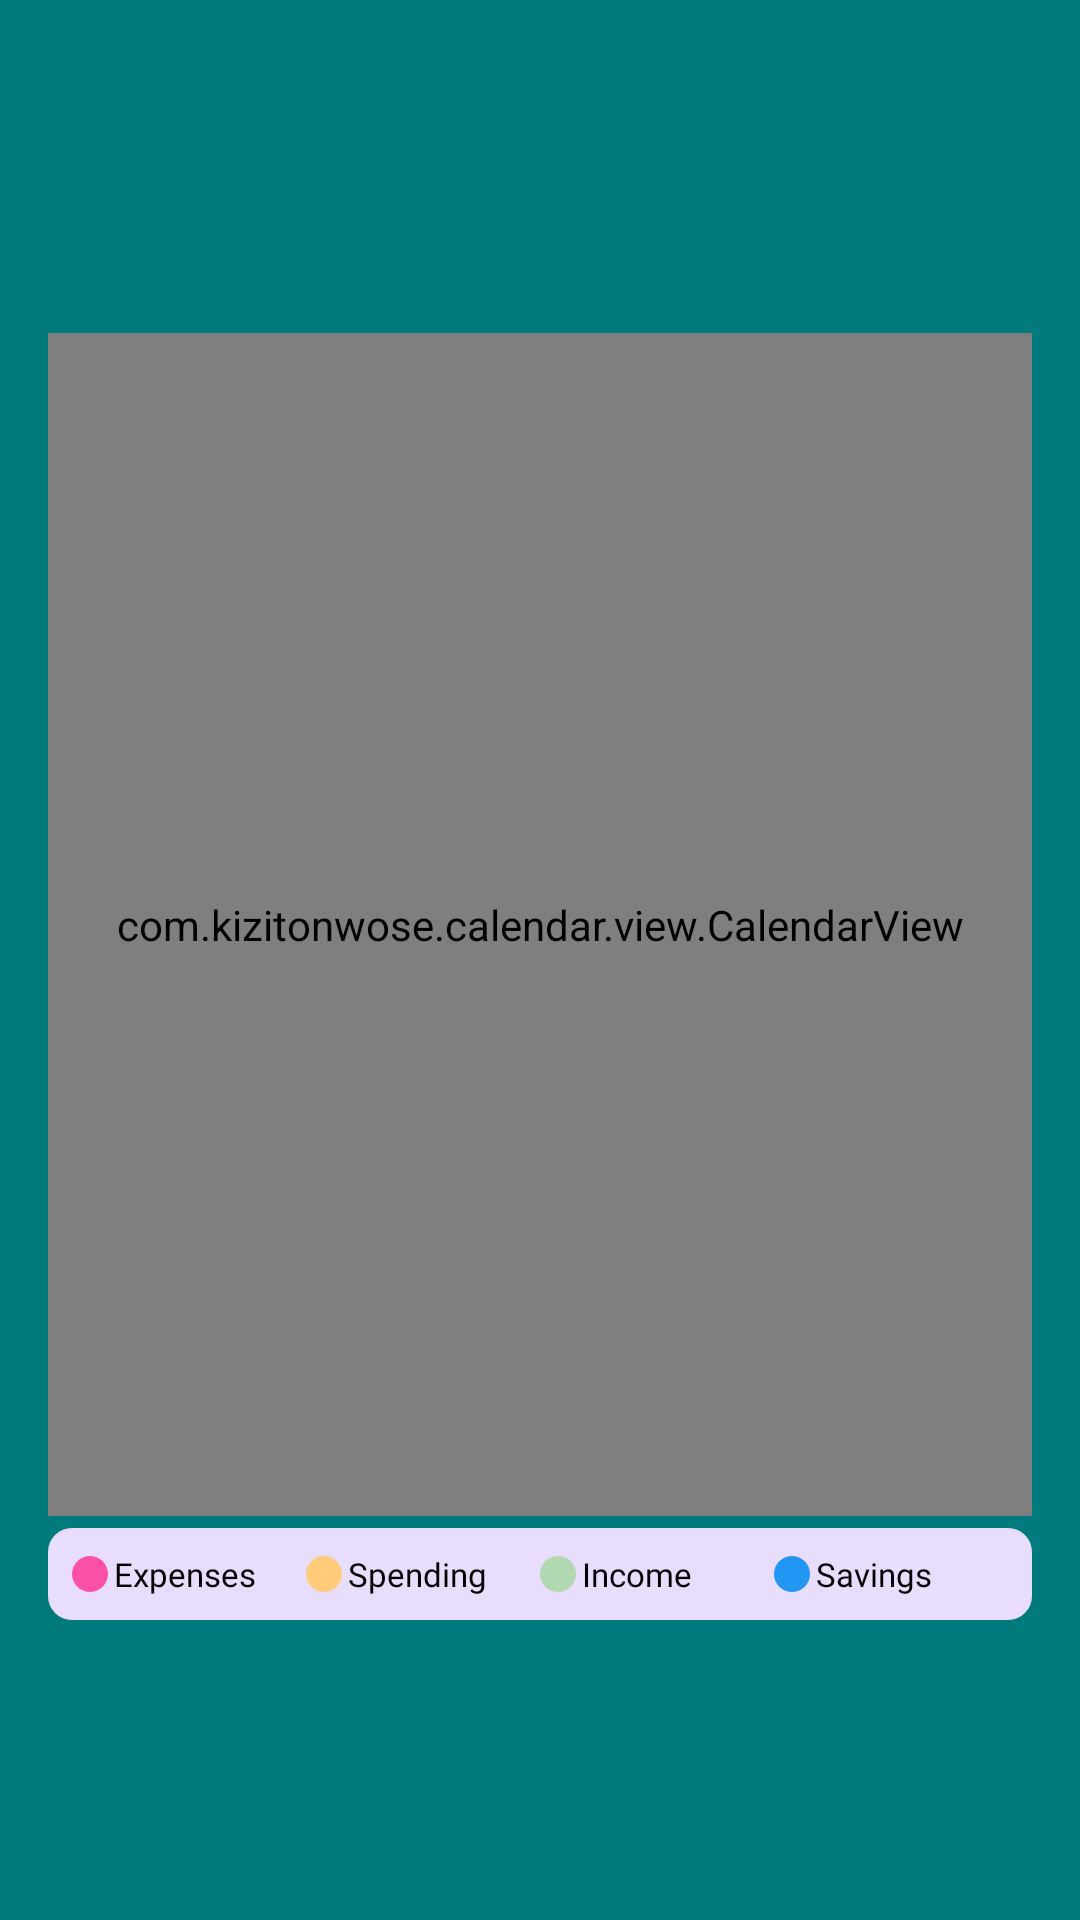

Android layout source for this screen:
<!-- AndroidManifest.xml: application theme Theme.BudgetBrewer -->
<!-- res/layout/activity_monthly_calendar.xml -->
<?xml version="1.0" encoding="utf-8"?>
<FrameLayout xmlns:android="http://schemas.android.com/apk/res/android"
    xmlns:app="http://schemas.android.com/apk/res-auto"
    xmlns:tools="http://schemas.android.com/tools"
    android:layout_width="match_parent"
    android:layout_height="match_parent">

    <androidx.core.widget.NestedScrollView
        android:layout_width="match_parent"
        android:layout_height="match_parent"
        android:fillViewport="true"
        android:clipToPadding="false">

    <LinearLayout
        android:layout_width="match_parent"
        android:layout_height="match_parent"
        android:orientation="vertical"
        android:padding="16dp">

        
        <View
            android:layout_width="match_parent"
            android:layout_height="@dimen/home_content_top_inset"
            android:visibility="invisible" />

        
        <LinearLayout
            android:id="@+id/monthStartRow"
            android:layout_width="match_parent"
            android:layout_height="wrap_content"
            android:orientation="horizontal"
            android:gravity="center_vertical"
            android:background="@drawable/category_background"
            android:padding="12dp"
            android:layout_marginBottom="8dp"
            android:visibility="gone" />

        
        <LinearLayout
            android:id="@+id/dayHeader"
            android:layout_width="match_parent"
            android:layout_height="wrap_content"
            android:orientation="horizontal"
            android:paddingVertical="8dp"
            android:gravity="center"
            android:layout_marginBottom="4dp" />

        

        
        <com.kizitonwose.calendar.view.CalendarView
            android:id="@+id/calendarView"
            android:layout_width="match_parent"
            android:layout_height="0dp"
            android:layout_marginBottom="4dp"
            android:layout_weight="1"
            app:cv_dayViewResource="@layout/calendar_day_layout" />

        <LinearLayout
            android:id="@+id/legendContainer"
            android:layout_width="match_parent"
            android:layout_height="wrap_content"
            android:baselineAligned="false"
            android:orientation="horizontal"
            android:gravity="center"
            android:padding="8dp"
            android:layout_marginBottom="8dp"
            android:background="@drawable/category_background">

            
            <LinearLayout
                android:layout_width="0dp"
                android:layout_height="wrap_content"
                android:layout_weight=".25"
                android:orientation="horizontal"
                tools:ignore="UseCompoundDrawables">

                <ImageView
                    android:layout_width="12dp"
                    android:layout_height="12dp"
                    android:layout_gravity="center_vertical"
                    android:layout_marginEnd="2dp"
                    android:importantForAccessibility="no"
                    android:src="@drawable/circle_expense"
                    tools:ignore="ImageContrastCheck" />

                <TextView
                    style="@style/TextAppearance.BudgetBrewer.Body"
                    android:layout_width="match_parent"
                    android:layout_height="wrap_content"
                    android:text="@string/legend_expenses"
                    android:textColor="@color/text_on_container"
                    android:textSize="11sp" />
            </LinearLayout>

            
            <LinearLayout
                android:layout_width="0dp"
                android:layout_height="wrap_content"
                android:layout_weight=".25"
                android:orientation="horizontal"
                tools:ignore="UseCompoundDrawables">

                <ImageView
                    android:layout_width="12dp"
                    android:layout_height="12dp"
                    android:layout_gravity="center_vertical"
                    android:layout_marginEnd="2dp"
                    android:importantForAccessibility="no"
                    android:src="@drawable/circle_spending"
                    tools:ignore="ImageContrastCheck" />
                <TextView
                    android:layout_width="match_parent"
                    android:layout_height="wrap_content"
                    android:text="@string/legend_spending"
                    android:textSize="11sp"
                    style="@style/TextAppearance.BudgetBrewer.Body"
                    android:textColor="@color/text_on_container" />
            </LinearLayout>

            
            <LinearLayout
                android:layout_width="0dp"
                android:layout_height="wrap_content"
                android:layout_weight=".25"
                android:orientation="horizontal"
                tools:ignore="UseCompoundDrawables">

                <ImageView
                    android:layout_width="12dp"
                    android:layout_height="12dp"
                    android:layout_gravity="center_vertical"
                    android:layout_marginEnd="2dp"
                    android:importantForAccessibility="no"
                    android:src="@drawable/circle_income"
                    tools:ignore="ImageContrastCheck" />
                <TextView
                    android:layout_width="match_parent"
                    android:layout_height="wrap_content"
                    android:text="@string/legend_income"
                    android:textSize="11sp"
                    style="@style/TextAppearance.BudgetBrewer.Body"
                    android:textColor="@color/text_on_container" />
            </LinearLayout>

            
            <LinearLayout
                android:layout_width="0dp"
                android:layout_height="wrap_content"
                android:layout_weight=".25"
                android:orientation="horizontal"
                tools:ignore="UseCompoundDrawables">

                <ImageView
                    android:layout_width="12dp"
                    android:layout_height="12dp"
                    android:layout_gravity="center_vertical"
                    android:layout_marginEnd="2dp"
                    android:importantForAccessibility="no"
                    android:src="@drawable/circle_savings"
                    tools:ignore="ImageContrastCheck" />

                <TextView
                    android:layout_width="match_parent"
                    android:layout_height="wrap_content"
                    android:text="@string/legend_savings"
                    android:textSize="11sp"
                    style="@style/TextAppearance.BudgetBrewer.Body"
                    android:textColor="@color/text_on_container" />
            </LinearLayout>
        </LinearLayout>

        
        <HorizontalScrollView
            android:layout_width="match_parent"
            android:layout_height="wrap_content"
            android:layout_marginBottom="8dp"
            android:contentDescription="@string/week_end_horizontal_scroll"
            android:scrollbars="none">

            <LinearLayout
                android:id="@+id/weekEndContainer"
                android:layout_width="wrap_content"
                android:layout_height="wrap_content"
                android:orientation="horizontal"
                android:padding="4dp" />
        </HorizontalScrollView>

        
        <LinearLayout
            android:id="@+id/monthEndRow"
            android:layout_width="match_parent"
            android:layout_height="wrap_content"
            android:orientation="horizontal"
            android:gravity="center_vertical"
            android:background="@drawable/category_background"
            android:padding="12dp"
            android:layout_marginBottom="16dp"
            android:visibility="gone" />

        
        <View
            android:layout_width="match_parent"
            android:layout_height="@dimen/home_content_bottom_inset"
            android:visibility="invisible" />

    </LinearLayout>
    </androidx.core.widget.NestedScrollView>

    
    <ProgressBar
        android:id="@+id/progressBar"
        android:layout_width="wrap_content"
        android:layout_height="wrap_content"
        android:layout_gravity="center"
        android:visibility="gone" />

</FrameLayout>
<!-- res/layout/calendar_day_layout.xml (included above) -->
<?xml version="1.0" encoding="utf-8"?>
<LinearLayout xmlns:android="http://schemas.android.com/apk/res/android"
    xmlns:tools="http://schemas.android.com/tools"
    android:layout_width="match_parent"
    android:layout_height="wrap_content"
    android:minHeight="90dp"
    android:orientation="vertical"
    android:padding="2dp"
    android:background="@drawable/category_background"
    android:layout_margin="1dp">

    <TextView
        android:id="@+id/tvDayNumber"
        android:layout_width="wrap_content"
        android:layout_height="wrap_content"
        android:textSize="@dimen/text_size_calendar"
        android:textStyle="bold"
        android:padding="2dp"
        android:textColor="@color/text_on_container"
        android:layout_marginBottom="0dp"
        tools:ignore="VisualLintSystemUi" />

    <GridLayout
        android:id="@+id/dotContainer"
        android:layout_width="wrap_content"
        android:layout_height="wrap_content"
        android:layout_gravity="bottom|center_horizontal"
        android:columnCount="2"
        android:rowCount="2"
        android:orientation="horizontal"
        android:useDefaultMargins="false"
        android:layout_marginTop="0dp"
        android:layout_marginBottom="0dp"
        android:gravity="bottom|center_vertical"
        android:importantForAccessibility="no" />

</LinearLayout>
<!-- resources referenced by this layout -->
<resources>
  <color name="text_on_container">#000000</color>
  <dimen name="home_content_bottom_inset">60dp</dimen>
  <dimen name="home_content_top_inset">75dp</dimen>
  <dimen name="text_size_calendar">10sp</dimen>
  <!-- drawable category_background (drawable) -->
  <?xml version="1.0" encoding="utf-8"?>
  <shape xmlns:android="http://schemas.android.com/apk/res/android">
      <solid android:color="@color/bg_container"/>
      <corners android:radius="8dp"/>
  </shape>
  <!-- drawable circle_expense (drawable) -->
  <?xml version="1.0" encoding="utf-8"?>
  <shape xmlns:android="http://schemas.android.com/apk/res/android"
      android:shape="oval">
      <solid android:color="@color/chart_expenses" /> 
      <size android:width="12dp" android:height="12dp" />
  </shape>
  <!-- drawable circle_income (drawable) -->
  <?xml version="1.0" encoding="utf-8"?>
  <shape xmlns:android="http://schemas.android.com/apk/res/android"
      android:shape="oval">
      <solid android:color="@color/chart_income" /> 
      <size android:width="12dp" android:height="12dp" />
  </shape>
  <!-- drawable circle_savings (drawable) -->
  <?xml version="1.0" encoding="utf-8"?>
  <shape xmlns:android="http://schemas.android.com/apk/res/android"
      android:shape="oval">
      <solid android:color="#2196F3" /> 
      <size android:width="12dp" android:height="12dp" />
  </shape>
  <!-- drawable circle_spending (drawable) -->
  <?xml version="1.0" encoding="utf-8"?>
  <shape xmlns:android="http://schemas.android.com/apk/res/android"
      android:shape="oval">
      <solid android:color="@color/chart_spending" /> 
      <size android:width="12dp" android:height="12dp" />
  </shape>
  <string name="legend_expenses">Expenses</string>
  <string name="legend_income">Income</string>
  <string name="legend_savings">Savings</string>
  <string name="legend_spending">Spending</string>
  <string name="week_end_horizontal_scroll">Week end amounts, scroll to see more</string>
  <style name="TextAppearance.BudgetBrewer.Body">
          <item name="android:fontFamily">@font/exo_regular</item>
          <item name="android:textSize">@dimen/text_size_body</item>
          <item name="android:textColor">@color/text_on_main</item>
      </style>
  <style name="Theme.BudgetBrewer" parent="Theme.MaterialComponents.DayNight.NoActionBar">
          <item name="android:windowBackground">@color/bg_main</item>
          <item name="android:colorBackground">@color/bg_main</item>
          <item name="android:textColor">@color/text_on_main</item>
          <item name="colorControlActivated">@color/focus_highlight</item>
          <item name="android:windowAnimationStyle">@style/CustomActivityAnimation</item>
          <item name="android:statusBarColor">@color/bg_main</item>
          <item name="android:windowDisablePreview">true</item>
          <item name="android:textColorHighlight">@color/focus_highlight</item>
      </style>
  <color name="bg_container">#E8DDFD</color>
  <color name="chart_expenses">#FB50A6</color>
  <color name="chart_income">#b2d8b2</color>
  <color name="chart_spending">#FFCC7A</color>
  <dimen name="text_size_body">14sp</dimen>
  <color name="text_on_main">#FFFFFF</color>
  <color name="bg_main">#007A7C</color>
  <color name="focus_highlight">#8000B8AE</color>
  <style name="CustomActivityAnimation" parent="@android:style/Animation.Activity">
          <item name="android:activityOpenEnterAnimation">@anim/fade_in</item>
          <item name="android:activityOpenExitAnimation">@anim/fade_out</item>
          <item name="android:activityCloseEnterAnimation">@anim/fade_in</item>
          <item name="android:activityCloseExitAnimation">@anim/fade_out</item>
      </style>
</resources>
